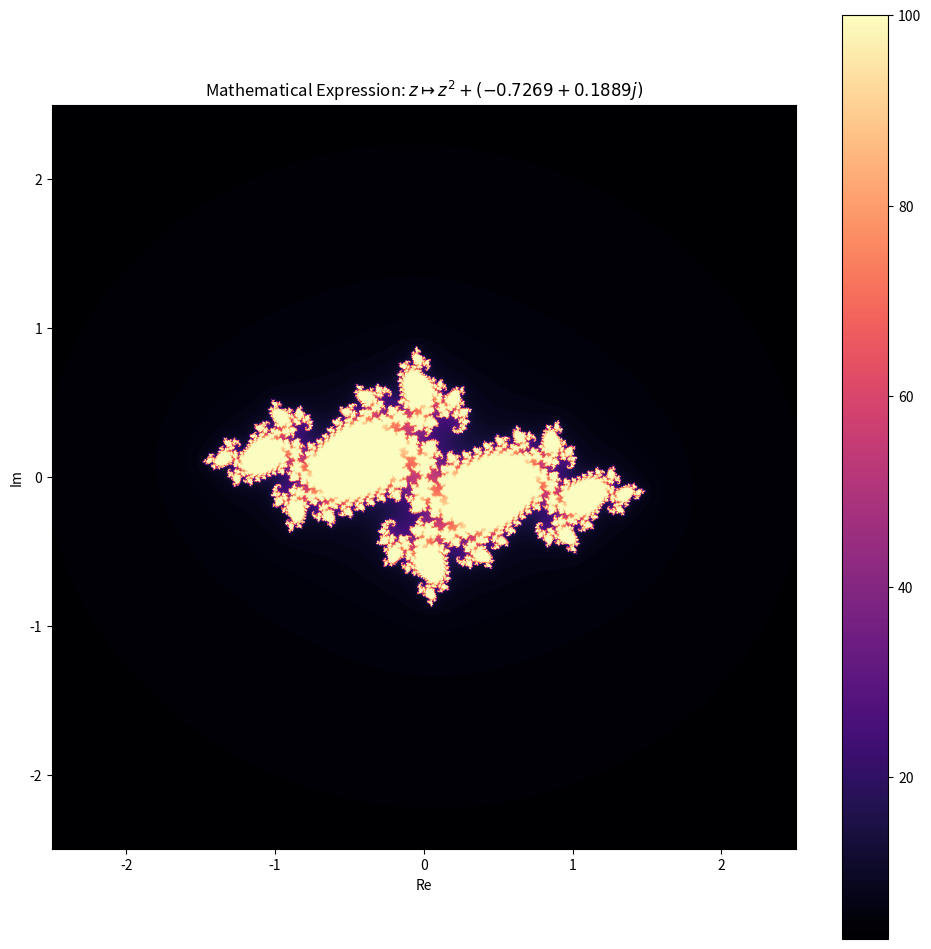

Write Python code to recreate this figure.
import matplotlib.pyplot as plt
import numpy as np

def complex_function(z, c):
    return z**2 + c

def iterate_julia_set(width, height, xmin, xmax, ymin, ymax, c, max_iter):
    x = np.linspace(xmin, xmax, width)
    y = np.linspace(ymin, ymax, height)
    X, Y = np.meshgrid(x, y)
    Z = X + 1j * Y
    img = np.zeros(Z.shape, dtype=float)

    for i in range(max_iter):
        mask = np.abs(Z) < 1000
        Z[mask] = complex_function(Z[mask], c)
        img += mask

    return img

# Set parameters for the Julia set on a larger canvas
width, height = 1200, 1200
xmin, xmax = -2.5, 2.5
ymin, ymax = -2.5, 2.5
c = complex(-0.7269, 0.1889)
max_iter = 100

# Generate an even more enigmatic Julia set
julia_img = iterate_julia_set(width, height, xmin, xmax, ymin, ymax, c, max_iter)

# Save the plot as a high-resolution image
plt.figure(figsize=(12, 12))
plt.imshow(julia_img, extent=(xmin, xmax, ymin, ymax), cmap='magma', origin='lower')
plt.title(f'Mathematical Expression: $z \\mapsto z^2 + {c}$')
plt.xlabel('Re')
plt.ylabel('Im')
plt.colorbar()

# Save the plot as a PNG file with higher DPI
plt.savefig('enigmatic_julia_set.png', dpi=300)

# Show the plot
plt.show()